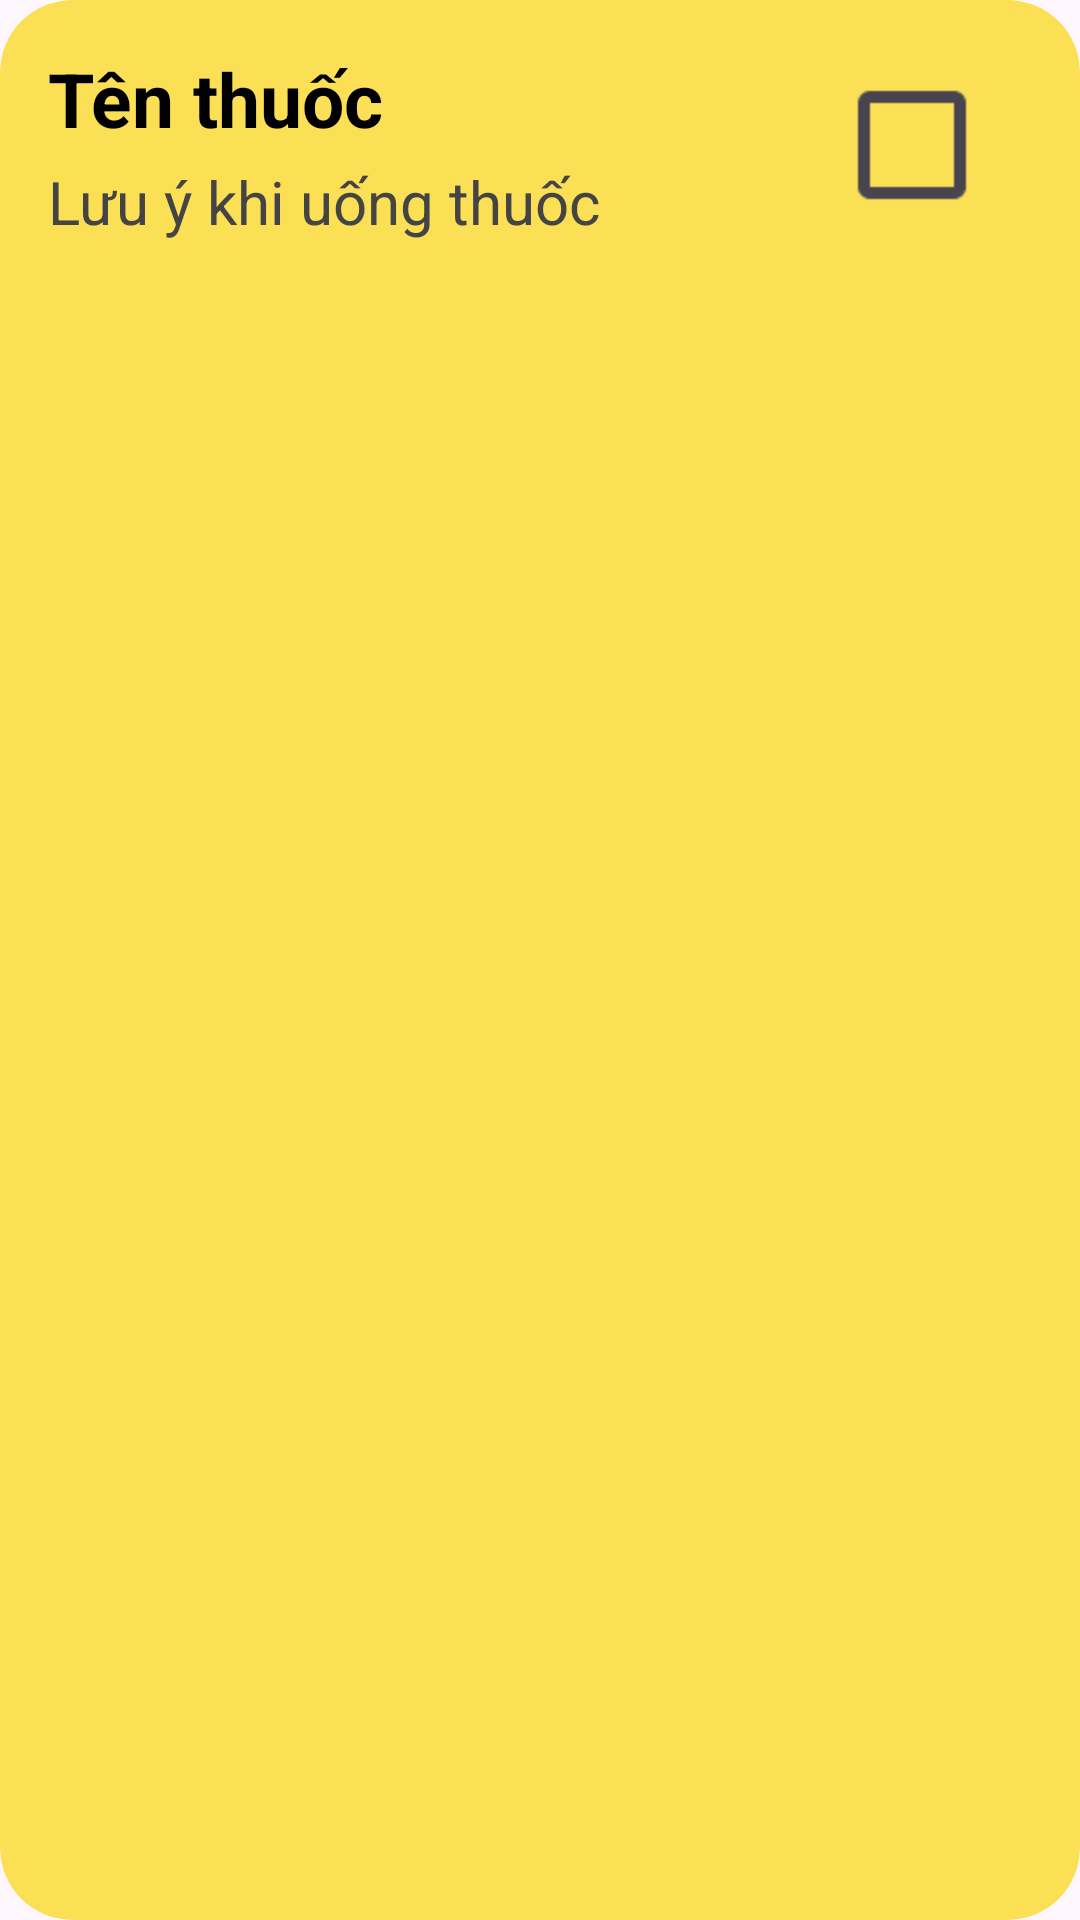

Layout XML and referenced resources for this Android screen:
<!-- AndroidManifest.xml: application theme Theme.MyFirstCoolProject -->
<!-- res/layout/morning_container.xml -->
<?xml version="1.0" encoding="utf-8"?>
<androidx.cardview.widget.CardView
    xmlns:android="http://schemas.android.com/apk/res/android"
    xmlns:app="http://schemas.android.com/apk/res-auto"
    android:layout_width="match_parent"
    android:layout_height="wrap_content"
    android:layout_marginBottom="12dp"
    app:cardCornerRadius="24dp"
    app:cardBackgroundColor="@color/morning_section"
    app:cardElevation="0dp">

    <LinearLayout
        android:layout_width="match_parent"
        android:layout_height="wrap_content"
        android:orientation="horizontal"
        android:padding="16dp"
        android:gravity="center_vertical">

        <LinearLayout
            android:layout_width="0dp"
            android:layout_height="wrap_content"
            android:layout_weight="1"
            android:orientation="vertical">

            <TextView
                android:id="@+id/txtMedicineName"
                android:layout_width="wrap_content"
                android:layout_height="wrap_content"
                android:text="@string/medicine_name"
                android:textColor="#000000"
                android:textSize="25sp"
                android:textStyle="bold" />

            <TextView
                android:id="@+id/txtReminder"
                android:layout_width="wrap_content"
                android:layout_height="wrap_content"
                android:text="@string/medical_reminder"
                android:textColor="#444444"
                android:textSize="20sp"
                android:layout_marginTop="4dp" />
        </LinearLayout>

        <CheckBox
            android:id="@+id/isTaken"
            android:layout_width="wrap_content"
            android:layout_height="wrap_content"
            android:scaleX="2.0"
            android:scaleY="2.0"
            android:buttonTint="#000000" />

    </LinearLayout>

</androidx.cardview.widget.CardView>
<!-- resources referenced by this layout -->
<resources>
  <color name="morning_section">#FBDF55</color>
  <string name="medical_reminder">Lưu ý khi uống thuốc</string>
  <string name="medicine_name">Tên thuốc</string>
  <style name="Theme.MyFirstCoolProject" parent="Base.Theme.MyFirstCoolProject" />
  <style name="Base.Theme.MyFirstCoolProject" parent="Theme.Material3.DayNight.NoActionBar">
          
          
      </style>
</resources>
